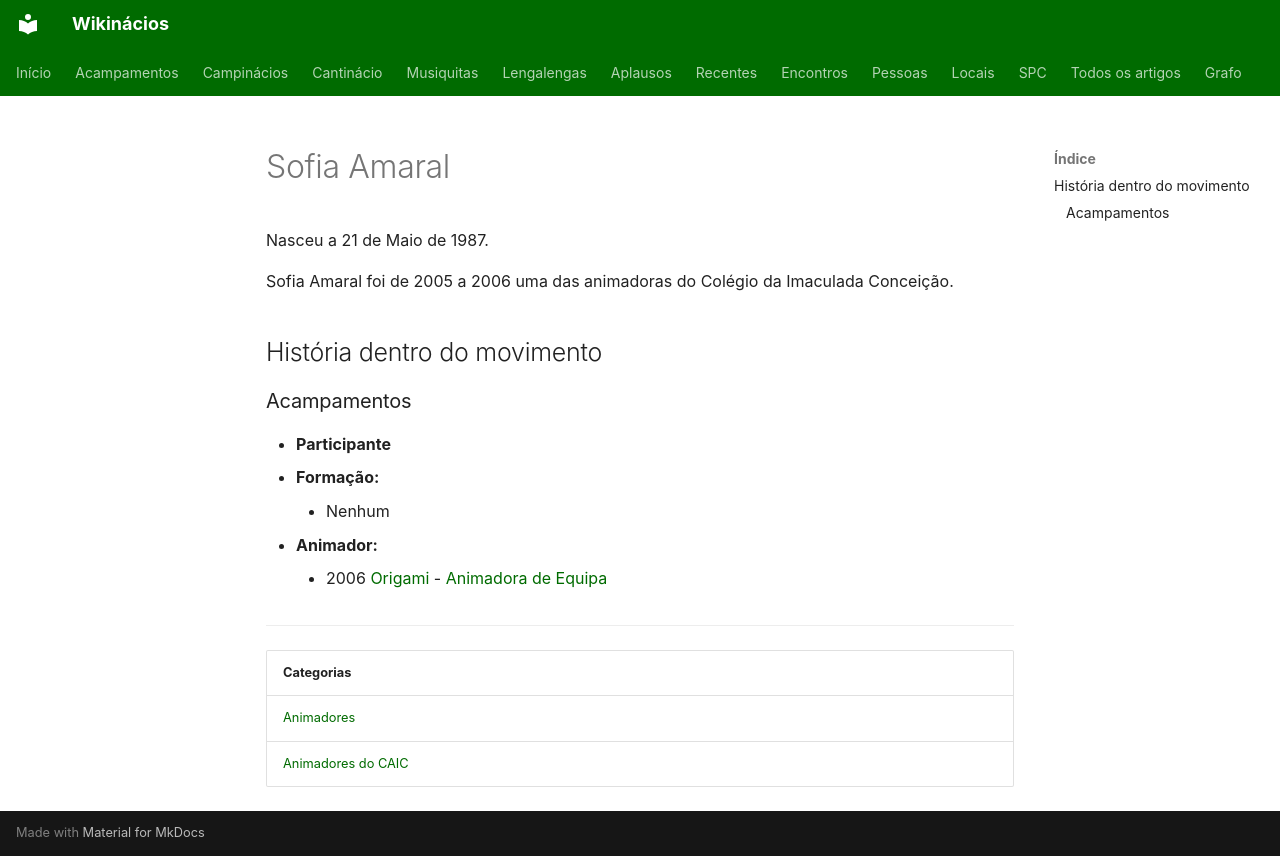

repository: neteinstein/Campinacios · page: Pessoas/S/Sofia Amaral.html · generator: mkdocs

# Sofia Amaral

Nasceu a 21 de Maio de 1987.

Sofia Amaral foi de 2005 a 2006 uma das animadoras do Colégio da Imaculada Conceição.

## História dentro do movimento

### Acampamentos

- **Participante**
- **Formação:**
    - Nenhum
- **Animador:**
    - 2006 [Origami](../../Acampamentos/2006/Origami.md) - [Animadora de Equipa](../../Cargos/Animador%20de%20Equipa.md)

---

| Categorias |
| --- |
| [Animadores](../../Categorias/Animadores.md) |
| [Animadores do CAIC](../../Categorias/Animadores%20do%20CAIC.md) |
